Run: headless pygame with SDL's dummy video driver; simulated clock (each Clock.tick advances the game by its frame time, no real sleeping); random seed 0; keys injected as events and as key.get_pressed() state; mouse plan: one left click at the window centre at the start of phase 2, then a move to the lower-right quarter at the start of phase 3; restart key R tapped at the start of phases 3 and 4.
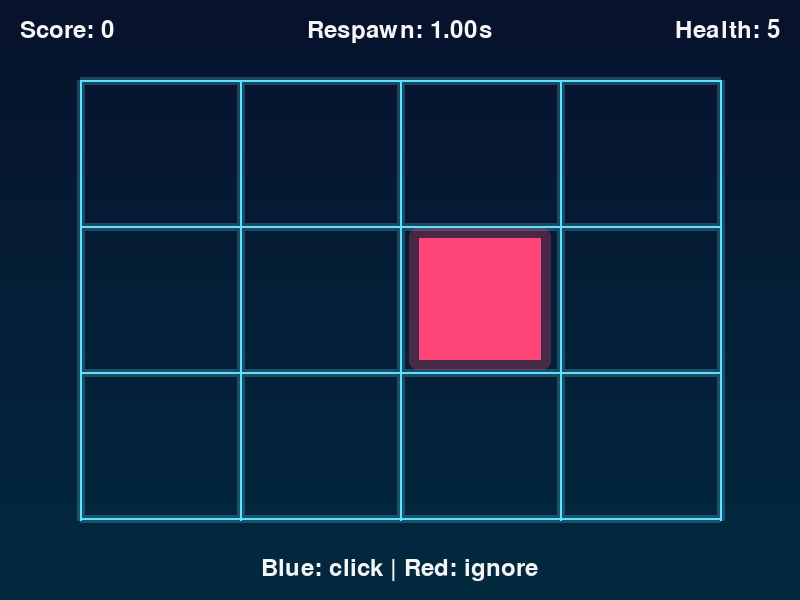
Frame 1 of 4 · flips 1–60 · no input
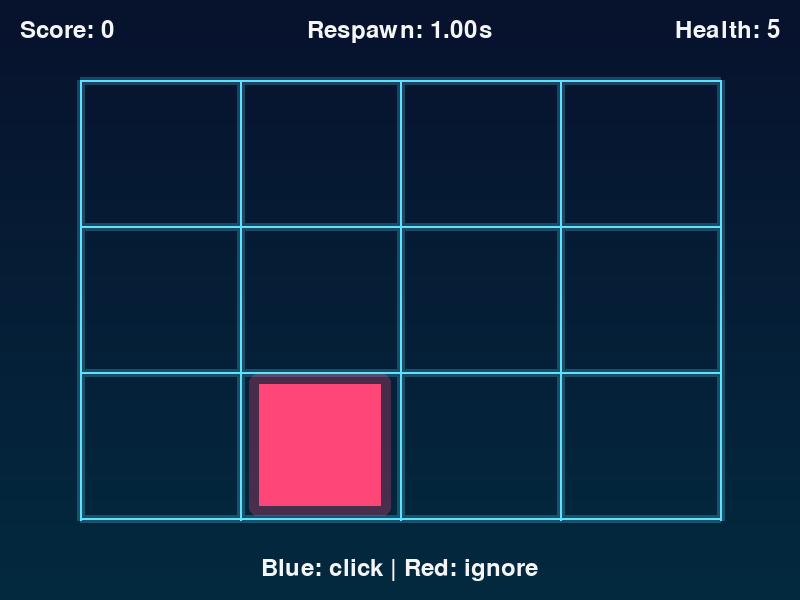
Frame 2 of 4 · flips 61–180 · clicked the window centre · tapped SPACE, RETURN · held RIGHT (→), D
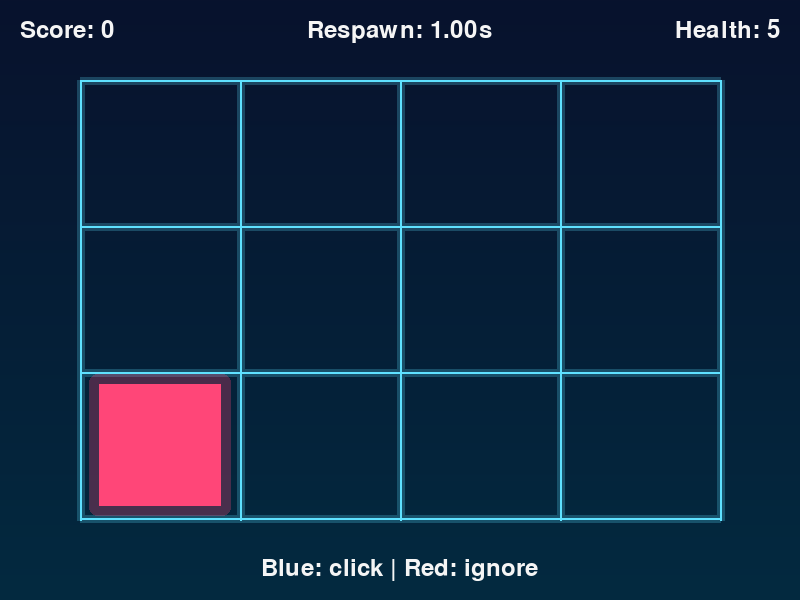
Frame 3 of 4 · flips 181–300 · moved the mouse to the lower-right quarter · tapped R · held DOWN (↓), S
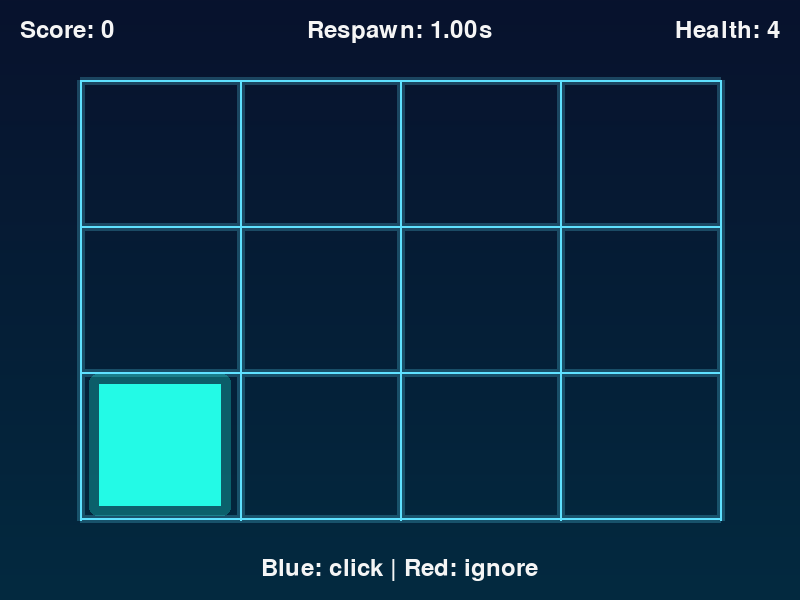
Frame 4 of 4 · flips 301–420 · tapped R · held LEFT (←), A, UP (↑), W

The pygame program that drew these frames:

import random
import sys

import pygame


# Window and grid settings
WIDTH, HEIGHT = 800, 600
GRID_COLS, GRID_ROWS = 4, 3
GRID_PADDING = 80
START_MOVE_INTERVAL_MS = 1000
MIN_MOVE_INTERVAL_MS = 600
SCORE_FOR_MAX_DIFFICULTY = 35

# Gameplay settings
START_HEALTH = 5
FPS = 60

# Colors
BG_TOP_COLOR = (8, 18, 45)
BG_BOTTOM_COLOR = (3, 42, 64)
GRID_COLOR = (95, 225, 255)
BLUE_MOLE_COLOR = (35, 250, 230)
BLUE_MOLE_HIT_COLOR = (160, 255, 245)
RED_MOLE_COLOR = (255, 70, 120)
RED_MOLE_HIT_COLOR = (255, 170, 195)
TEXT_COLOR = (245, 245, 245)
GAME_OVER_COLOR = (255, 125, 150)


def build_grid_rects():
    grid_width = WIDTH - 2 * GRID_PADDING
    grid_height = HEIGHT - 2 * GRID_PADDING

    cell_width = grid_width // GRID_COLS
    cell_height = grid_height // GRID_ROWS
    square_size = min(cell_width, cell_height) - 24

    rects = []
    for row in range(GRID_ROWS):
        for col in range(GRID_COLS):
            cell_x = GRID_PADDING + col * cell_width
            cell_y = GRID_PADDING + row * cell_height

            rect_x = cell_x + (cell_width - square_size) // 2
            rect_y = cell_y + (cell_height - square_size) // 2
            rects.append(pygame.Rect(rect_x, rect_y, square_size, square_size))
    return rects


def pick_new_mole_rect(rects, current_rect):
    choices = [r for r in rects if r != current_rect]
    return random.choice(choices) if choices else current_rect


def reset_game(rects):
    return {
        "score": 0,
        "health": START_HEALTH,
        "game_over": False,
        "mole_rect": random.choice(rects),
        "mole_is_blue": random.choice([True, False]),
        "mole_hit": False,
        "last_move_time": pygame.time.get_ticks(),
    }


def draw_neon_background(screen):
    for y in range(HEIGHT):
        t = y / HEIGHT
        r = int(BG_TOP_COLOR[0] + (BG_BOTTOM_COLOR[0] - BG_TOP_COLOR[0]) * t)
        g = int(BG_TOP_COLOR[1] + (BG_BOTTOM_COLOR[1] - BG_TOP_COLOR[1]) * t)
        b = int(BG_TOP_COLOR[2] + (BG_BOTTOM_COLOR[2] - BG_TOP_COLOR[2]) * t)
        pygame.draw.line(screen, (r, g, b), (0, y), (WIDTH, y))


def draw_grid_lines(screen):
    grid_width = WIDTH - 2 * GRID_PADDING
    grid_height = HEIGHT - 2 * GRID_PADDING
    cell_width = grid_width // GRID_COLS
    cell_height = grid_height // GRID_ROWS

    glow = pygame.Surface((WIDTH, HEIGHT), pygame.SRCALPHA)

    for c in range(GRID_COLS + 1):
        x = GRID_PADDING + c * cell_width
        pygame.draw.line(glow, (GRID_COLOR[0], GRID_COLOR[1], GRID_COLOR[2], 60), (x, GRID_PADDING), (x, GRID_PADDING + grid_height), 8)
        pygame.draw.line(screen, GRID_COLOR, (x, GRID_PADDING), (x, GRID_PADDING + grid_height), 2)

    for r in range(GRID_ROWS + 1):
        y = GRID_PADDING + r * cell_height
        pygame.draw.line(glow, (GRID_COLOR[0], GRID_COLOR[1], GRID_COLOR[2], 60), (GRID_PADDING, y), (GRID_PADDING + grid_width, y), 8)
        pygame.draw.line(screen, GRID_COLOR, (GRID_PADDING, y), (GRID_PADDING + grid_width, y), 2)

    screen.blit(glow, (0, 0))


def get_move_interval_ms(score):
    progress = min(1.0, score / SCORE_FOR_MAX_DIFFICULTY)
    span = START_MOVE_INTERVAL_MS - MIN_MOVE_INTERVAL_MS
    return int(START_MOVE_INTERVAL_MS - span * progress)


def main():
    pygame.init()
    screen = pygame.display.set_mode((WIDTH, HEIGHT))
    pygame.display.set_caption("Whack-a-Mole (Square)")
    clock = pygame.time.Clock()

    font = pygame.font.SysFont(None, 36)
    big_font = pygame.font.SysFont(None, 56)

    grid_rects = build_grid_rects()
    state = reset_game(grid_rects)

    while True:
        now = pygame.time.get_ticks()

        for event in pygame.event.get():
            if event.type == pygame.QUIT:
                pygame.quit()
                sys.exit()

            if event.type == pygame.KEYDOWN and event.key == pygame.K_r and state["game_over"]:
                state = reset_game(grid_rects)

            if event.type == pygame.MOUSEBUTTONDOWN and event.button == 1 and not state["game_over"]:
                if state["mole_rect"].collidepoint(event.pos) and not state["mole_hit"]:
                    if state["mole_is_blue"]:
                        state["score"] += 1
                        state["mole_hit"] = True

        current_interval = get_move_interval_ms(state["score"])

        if not state["game_over"] and now - state["last_move_time"] >= current_interval:
            if state["mole_is_blue"] and not state["mole_hit"]:
                state["health"] -= 1
                if state["health"] <= 0:
                    state["game_over"] = True

            if not state["game_over"]:
                state["mole_rect"] = pick_new_mole_rect(grid_rects, state["mole_rect"])
                state["mole_is_blue"] = random.choice([True, False])
                state["mole_hit"] = False
                state["last_move_time"] = now

        draw_neon_background(screen)
        draw_grid_lines(screen)

        if state["mole_is_blue"]:
            mole_color = BLUE_MOLE_HIT_COLOR if state["mole_hit"] else BLUE_MOLE_COLOR
        else:
            mole_color = RED_MOLE_HIT_COLOR if state["mole_hit"] else RED_MOLE_COLOR
        mole_glow = pygame.Surface((WIDTH, HEIGHT), pygame.SRCALPHA)
        glow_rect = state["mole_rect"].inflate(20, 20)
        pygame.draw.rect(mole_glow, (mole_color[0], mole_color[1], mole_color[2], 70), glow_rect, border_radius=8)
        screen.blit(mole_glow, (0, 0))
        pygame.draw.rect(screen, mole_color, state["mole_rect"])

        score_surf = font.render(f"Score: {state['score']}", True, TEXT_COLOR)
        health_surf = font.render(f"Health: {state['health']}", True, TEXT_COLOR)
        speed_surf = font.render(f"Respawn: {current_interval / 1000:.2f}s", True, TEXT_COLOR)
        rule_surf = font.render("Blue: click | Red: ignore", True, TEXT_COLOR)
        screen.blit(score_surf, (20, 18))
        screen.blit(health_surf, (WIDTH - health_surf.get_width() - 20, 18))
        screen.blit(speed_surf, ((WIDTH - speed_surf.get_width()) // 2, 18))
        screen.blit(rule_surf, ((WIDTH - rule_surf.get_width()) // 2, HEIGHT - 44))

        if state["game_over"]:
            over_surf = big_font.render("Game Over", True, GAME_OVER_COLOR)
            restart_surf = font.render("Press R to restart", True, TEXT_COLOR)
            screen.blit(over_surf, ((WIDTH - over_surf.get_width()) // 2, HEIGHT // 2 - 50))
            screen.blit(restart_surf, ((WIDTH - restart_surf.get_width()) // 2, HEIGHT // 2 + 5))

        pygame.display.flip()
        clock.tick(FPS)


if __name__ == "__main__":
    main()
